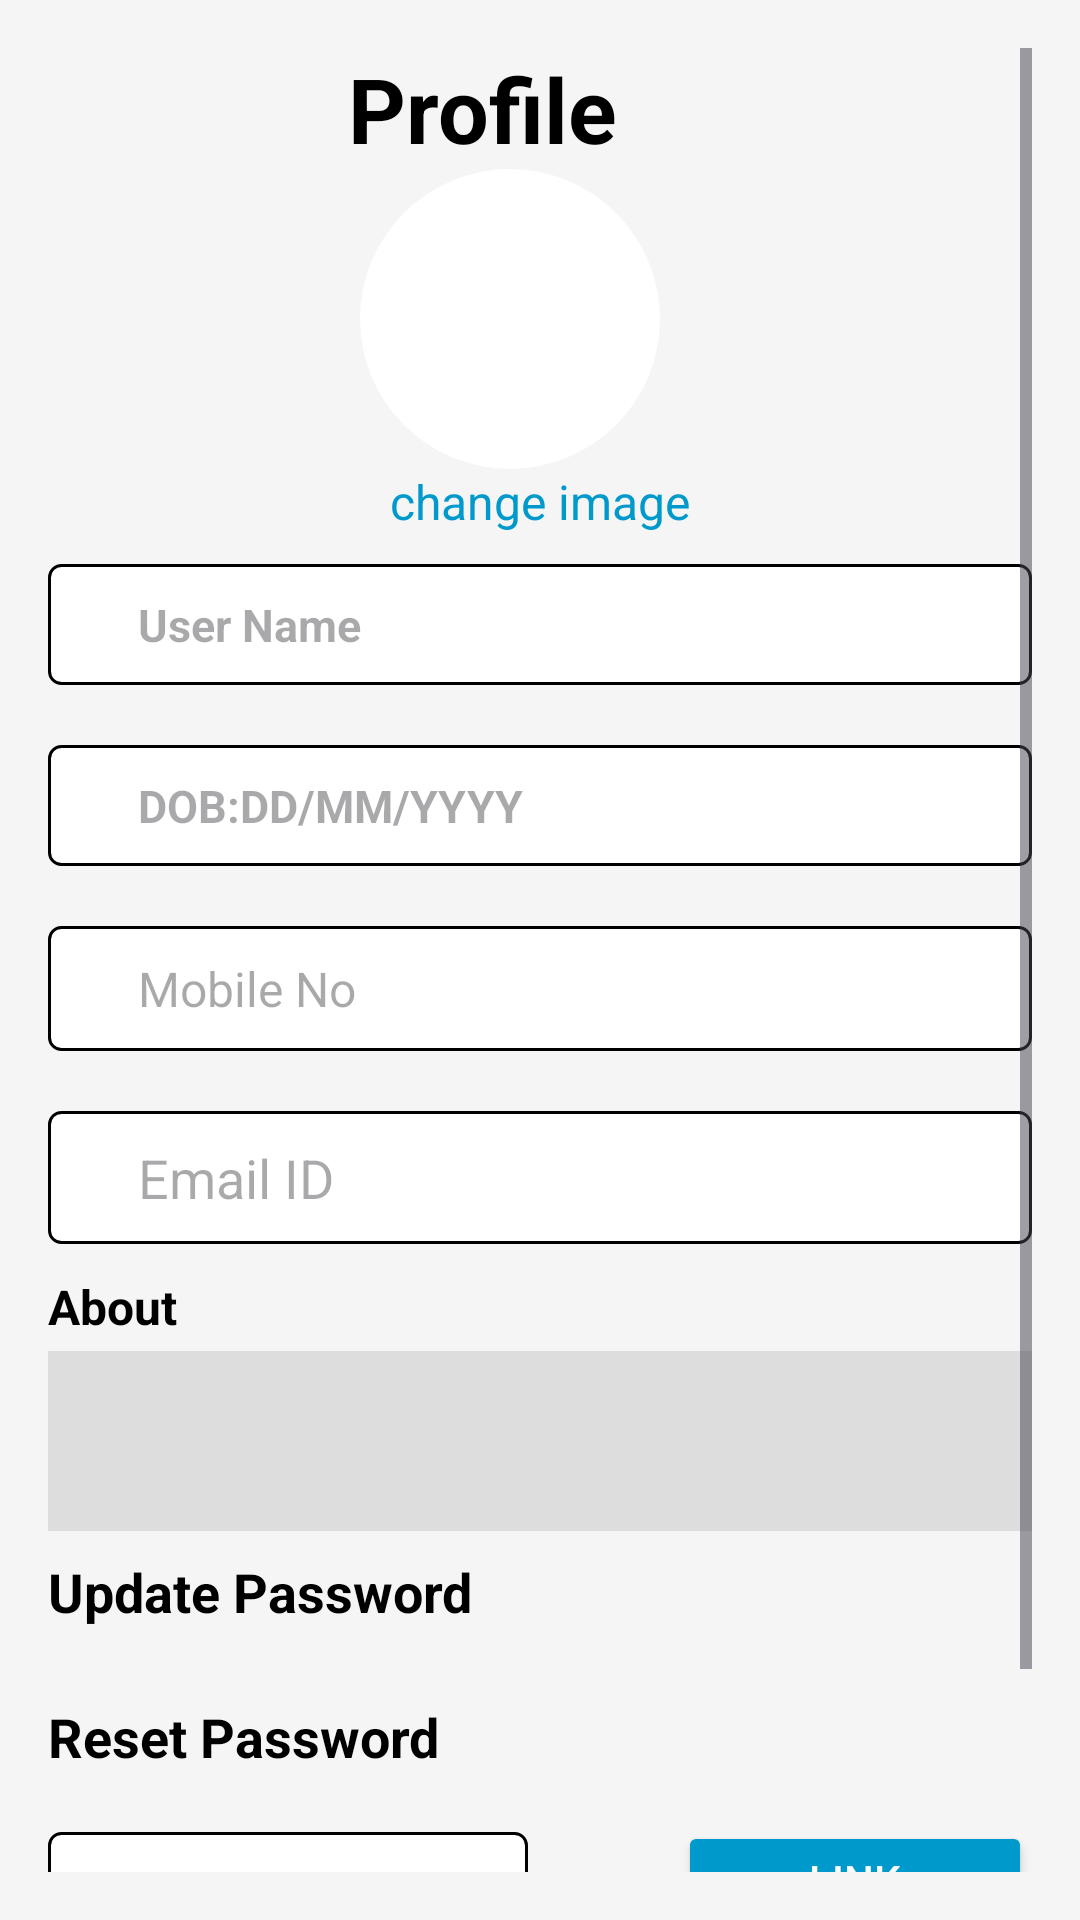

The Android layout XML behind this screen, and the referenced resources:
<!-- AndroidManifest.xml: application theme Theme.QuizApp -->
<!-- res/layout/fragment_profile.xml -->
<?xml version="1.0" encoding="utf-8"?>
<ScrollView xmlns:android="http://schemas.android.com/apk/res/android"
    android:layout_width="match_parent"
    android:layout_height="match_parent"
    android:padding="16dp"
    android:background="#F5F5F5">
    <LinearLayout
        android:layout_width="match_parent"
        android:layout_height="wrap_content"
        android:orientation="vertical">

        

        <TextView
            android:id="@+id/tvProfileTitle"
            android:layout_width="128dp"
            android:layout_height="wrap_content"
            android:text="Profile"
            android:textSize="30dp"
            android:textStyle="bold"
            android:gravity="left"
            android:layout_gravity="center"
            android:textColor="@color/black"
            android:drawableRight="@drawable/baseline_edit_24"
            />


            <ImageView
                android:id="@+id/ivProfileImage"
                android:layout_width="100dp"
                android:layout_height="100dp"
                android:layout_gravity="center"
                android:layout_marginEnd="10dp"
                android:background="@drawable/drop_down"
                android:paddingTop="0dp"
                android:paddingBottom="5dp"
                android:src="@drawable/baseline_person_24" />
            <TextView
                android:id="@+id/tvChangeImage"
                android:layout_width="wrap_content"
                android:layout_height="wrap_content"
                android:layout_gravity="center"
                android:text="change image"
                android:textColor="@android:color/holo_blue_dark"
                android:textSize="16sp"
                android:clickable="true"
             />


        <EditText
            android:id="@+id/ed_Username"
            android:layout_width="match_parent"
            android:layout_height="wrap_content"
            android:hint="User Name"
            android:paddingLeft="30dp"
            android:paddingTop="10dp"
            android:paddingRight="20dp"
            android:paddingBottom="10dp"
            android:layout_marginTop="10dp"
            android:layout_marginBottom="10dp"
            android:textSize="15dp"
            android:background="@drawable/custom_edittext"
            android:textStyle="bold"
            android:textColor="@color/black"/>

        <EditText
            android:id="@+id/ed_Dob"
            android:layout_width="match_parent"
            android:layout_height="wrap_content"
            android:paddingLeft="30dp"
            android:paddingTop="10dp"
            android:paddingRight="20dp"
            android:paddingBottom="10dp"
            android:layout_marginTop="10dp"
            android:layout_marginBottom="10dp"
            android:hint="DOB:DD/MM/YYYY"
            android:textSize="15sp"
            android:textStyle="bold"
            android:textColor="@color/black"
            android:background="@drawable/custom_edittext"/>

        <EditText
            android:id="@+id/ed_Mobile"
            android:layout_width="match_parent"
            android:layout_height="wrap_content"
            android:hint="Mobile No"
            android:paddingLeft="30dp"
            android:paddingTop="10dp"
            android:paddingRight="20dp"
            android:paddingBottom="10dp"
            android:layout_marginTop="10dp"
            android:layout_marginBottom="10dp"
            android:textSize="16sp"
            android:textColor="@color/black"
            android:background="@drawable/custom_edittext" />

        <EditText
            android:id="@+id/ed_Email"
            android:layout_width="match_parent"
            android:layout_height="wrap_content"
            android:hint="Email ID"
            android:paddingLeft="30dp"
            android:paddingTop="10dp"
            android:paddingRight="20dp"
            android:paddingBottom="10dp"
            android:layout_marginTop="10dp"
            android:layout_marginBottom="10dp"
            android:textColor="@color/black"
            android:background="@drawable/custom_edittext"/>


        
        <TextView
            android:id="@+id/tv_About"
            android:layout_width="wrap_content"
            android:layout_height="wrap_content"
            android:text="About"
            android:textStyle="bold"
            android:textSize="16sp"
            android:textColor="@color/black"
            android:paddingBottom="4dp" />

        <EditText
            android:id="@+id/ed_AboutContent"
            android:layout_width="match_parent"
            android:layout_height="60dp"
            android:background="#DDDDDD"
            android:padding="8dp"
            android:paddingBottom="16dp"
            android:textColor="@color/black"
            android:hint="" />

        
        <TextView
            android:id="@+id/tv_UpdatePassword"
            android:layout_width="wrap_content"
            android:layout_height="wrap_content"
            android:text="Update Password"
            android:textColor="@android:color/black"
            android:textSize="18sp"
            android:clickable="true"
            android:paddingTop="8dp"
            android:textStyle="bold"
            android:paddingBottom="16dp" />

        
        <TextView
            android:id="@+id/tv_ResetPassword"
            android:layout_width="wrap_content"
            android:layout_height="wrap_content"
            android:text="Reset Password"
            android:textColor="@android:color/black"
            android:textSize="18sp"
            android:clickable="true"
            android:textStyle="bold"
            android:paddingTop="8dp"
            android:paddingBottom="16dp" />

        
        <LinearLayout
            android:layout_width="match_parent"
            android:layout_height="wrap_content"
            android:gravity="center_vertical"
            android:orientation="horizontal">

            <TextView
                android:id="@+id/tv_DuolingoId"
                android:layout_width="160dp"
                android:layout_height="48dp"
                android:layout_marginLeft="0dp"
                android:layout_marginRight="30dp"
                android:gravity="center"
                android:hint="Duolingo ID "
                android:paddingTop="10dp"
                android:paddingEnd="8dp"
                android:paddingRight="10dp"
                android:textColor="@color/black"
                android:textSize="16sp"
                android:textStyle="bold"
                android:background="@drawable/custom_edittext"/>

            <Button
                android:id="@+id/btnLink"
                android:layout_width="wrap_content"
                android:layout_height="wrap_content"
                android:backgroundTint="@android:color/holo_blue_dark"
                android:text="Link Account"
                android:layout_marginLeft="20dp"
                android:textColor="@android:color/white" />
        </LinearLayout>

                
        <Button
            android:id="@+id/btnLogout"
            android:layout_width="wrap_content"
            android:layout_height="wrap_content"
            android:layout_gravity="center_horizontal"
            android:text="Logout"
            android:backgroundTint="@android:color/holo_red_dark"
            android:textColor="@android:color/white"
            android:layout_marginTop="10dp" />

    </LinearLayout>

</ScrollView>
<!-- resources referenced by this layout -->
<resources>
  <color name="black">#FF000000</color>
  <!-- drawable custom_edittext (drawable) -->
  <?xml version="1.0" encoding="utf-8"?>
  <shape xmlns:android="http://schemas.android.com/apk/res/android"
      android:shape="rectangle">
      <stroke
          android:width="1dp">
  
      </stroke>
      <solid android:color="@android:color/white" />
      <corners
         android:radius="4dp"/>
  </shape>
  <!-- drawable drop_down (drawable) -->
  <?xml version="1.0" encoding="utf-8"?>
  <shape xmlns:android="http://schemas.android.com/apk/res/android">
      <solid android:color="#FFFFFF"/> 
      <corners
          android:radius="800dp"/>
  </shape>
  <style name="Theme.QuizApp" parent="Base.Theme.QuizApp" />
  <style name="Base.Theme.QuizApp" parent="Theme.Material3.DayNight.NoActionBar">
          
           <item name="colorPrimary">@color/my_light_primary</item>
      </style>
  <color name="my_light_primary">#6200EE</color>
</resources>
